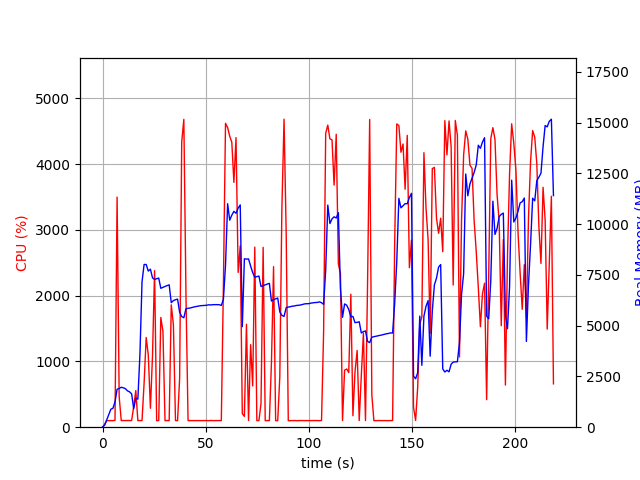

Source data for this figure (header and first rows):
elapsed_time, nproc, cpu, mem_real, mem_virtual
4.172325134277344e-05, 1, 0.0, 7.855, 3185
1.006, 1, 45.7, 95.95, 774.1
2.013, 1, 99.3, 357.9, 1894
3.021, 1, 100.2, 609.9, 3174
4.028, 1, 100.3, 883.9, 3174
5.036, 1, 99.3, 931, 2662
6.042, 1, 104.3, 1246, 6710
7.053, 1, 3499, 1869, 7450
8.059, 1, 465.2, 1908, 7548
9.065, 1, 100.4, 1967, 7652
10.07, 1, 101.5, 1941, 7652
11.08, 1, 100.4, 1898, 7652
12.08, 1, 102.2, 1792, 7652
13.09, 1, 101.3, 1742, 7652
14.1, 1, 102.2, 1643, 7652
15.1, 1, 312.9, 912.8, 7724
16.12, 1, 557.8, 1418, 9510
17.12, 1, 100.3, 1385, 9510
18.13, 1, 101.3, 3603, 21042
19.14, 1, 101.3, 7159, 21042
20.15, 1, 669.1, 8015, 21122
21.16, 1, 1364, 8013, 21122
22.17, 1, 1099, 7691, 21122
23.21, 1, 288.3, 7782, 21122
24.22, 1, 1086, 7358, 21122
25.23, 1, 2381, 7279, 21122
26.23, 1, 99.3, 7314, 21122
27.24, 1, 101.4, 7346, 21122
28.25, 1, 1669, 6841, 21122
29.28, 1, 1462, 6889, 21122
30.29, 1, 99.3, 6933, 21122
31.3, 1, 101.3, 6972, 21122
32.3, 1, 100.3, 7013, 21122
33.31, 1, 1861, 6135, 21122
34.36, 1, 1558, 6236, 21125
35.36, 1, 100.2, 6279, 21125
36.37, 1, 100.3, 6309, 21125
37.38, 1, 745.8, 5662, 21125
38.38, 1, 4338, 5447, 21125
39.41, 1, 4681, 5391, 21125
40.45, 1, 1995, 5835, 21231
41.46, 1, 100.4, 5858, 21231
42.47, 1, 100.2, 5870, 21231
43.48, 1, 99.4, 5898, 21231
44.48, 1, 100.3, 5926, 21231
45.49, 1, 100.3, 5945, 21231
46.5, 1, 100.3, 5968, 21231
47.5, 1, 100.3, 5984, 21231
48.51, 1, 100.3, 5990, 21231
49.52, 1, 101.3, 5998, 21231
50.52, 1, 101.3, 6008, 21231
51.53, 1, 99.1, 6029, 21231
52.54, 1, 102.0, 6021, 21231
53.55, 1, 100.1, 6036, 21231
54.56, 1, 100.1, 6036, 21231
55.57, 1, 101.2, 6039, 21231
56.58, 1, 100.1, 6035, 21231
57.59, 1, 101.2, 5997, 21231
58.59, 1, 2152, 6300, 21231
59.62, 1, 4621, 7975, 22098
... 157 more rows
